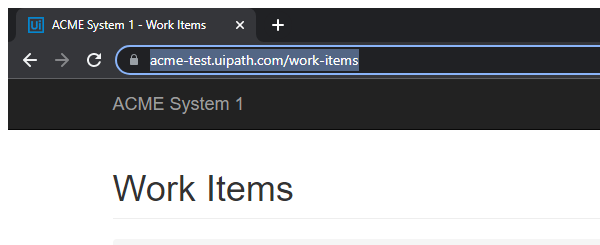
Task: - Gera o hash de segurança para cada cliente com base em suas
informações pessoais;
Workflow: System1_NavigateTo_WIDetails

Step 1: Attach Browser - Work Items Page in window 'ACME System 1 - Work Items' (chrome.exe)
